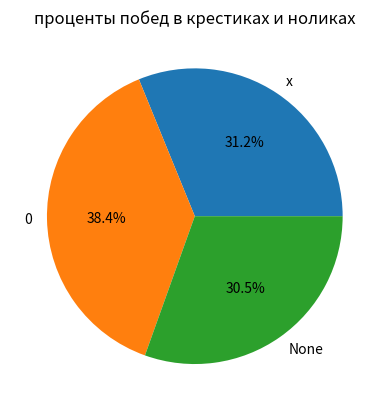

The matplotlib source for this figure:
import matplotlib.pyplot as plt

def search_for_a_visitor(plase): #count
    temp_plase = []
    temp_chet = 0
    #horizontal
    for i in range(len(plase)):
        if i % 3 == 0:
            temp_plase.append([])
        temp_plase[-1].append(plase[i])

    if ['x','x','x'] in temp_plase:
        return True
    if ['0','0','0'] in temp_plase:
        return False


    for i in range(3):
        if temp_plase[i][i] == 'x':
            temp_chet += 1
        if temp_plase[i][i] == '0':
            temp_chet -= 1
    if temp_chet == 3:
        return True
    if temp_chet == -3:
        return False
    temp_chet = 0

    for i in range(3):
        if temp_plase[i][2-i] == 'x':
            temp_chet += 1
        if temp_plase[i][2-i] == '0':
            temp_chet -= 1
    if temp_chet == 3:
        return True
    if temp_chet == -3:
        return False
    temp_chet = 0

    for i in range(3):
        if temp_plase[0][i] == '0' and temp_plase[1][i] == '0' and temp_plase[2][i] == '0':
            return True
        if temp_plase[0][i] == '0' and temp_plase[1][i] == '0' and temp_plase[2][i] == '0':
            return False


    return None

def finding_x_0(place, number_of_values, vals,i = None, cross_turn = False,): #main
    if i != None:
        place[i] = '0'
        if cross_turn:
            place[i] = 'x'

        result = search_for_a_visitor(place)
        # if result == False:
        #     print(result)
        #     for i in range(len(place)):
        #         print(place[i], end=' ')
        #         if (i + 1) % 3 == 0:
        #             print()
        #     print('\n________________\n')

        if result == None:
            vals[2] += 1

        if result:
            vals[0] += 1
        else:
            vals[1] += 1

        if len(number_of_values) == 0:
            return vals


    for i in number_of_values:
        temp = number_of_values.copy()
        temp.remove(i)
        vals = finding_x_0(place.copy(), temp, vals,i, not cross_turn)

    return vals



place = [None, None, None, None, None, None, None, None, None]
posible_turns = [0, 1, 2, 3, 4, 5, 6, 7, 8]
vals = [0, 0, 0]
labels = ['x', '0', 'None']

vals = finding_x_0(place, posible_turns, vals) #start

plt.pie(vals, labels=labels,  autopct='%1.1f%%') #paint
plt.title('проценты побед в крестиках и ноликах')
plt.show()
